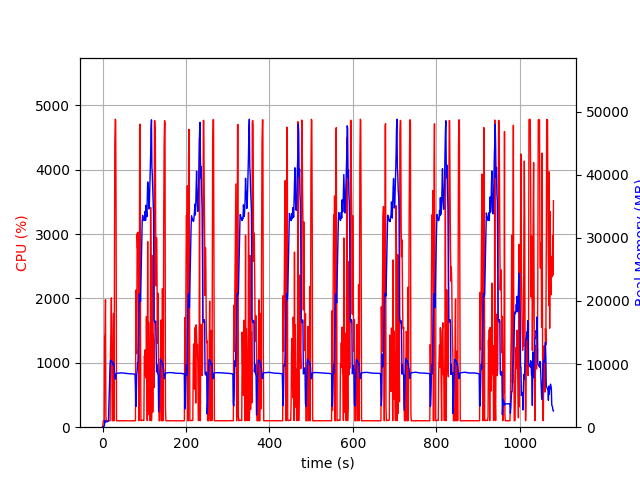

The file beside this chart, header and first rows:
elapsed_time, nproc, cpu, mem_real, mem_virtual
4.00543212890625e-05, 1, 0.0, 12.43, 3192
1.006, 1, 53.7, 31.68, 64.71
2.014, 1, 100.2, 86.89, 125.7
3.021, 1, 99.3, 90.56, 161.7
4.028, 1, 100.3, 150.7, 697.7
5.035, 1, 1384, 525.1, 5369
6.043, 1, 1453, 1087, 7305
7.05, 1, 1980, 820.9, 8841
8.058, 1, 169.6, 886.3, 9929
9.065, 1, 99.3, 886.3, 9929
10.07, 1, 100.3, 886.3, 9929
11.08, 1, 99.4, 886.3, 9929
12.09, 1, 100.2, 886.3, 9929
13.09, 1, 100.2, 886.3, 9929
14.1, 1, 99.3, 1019, 9929
15.11, 1, 100.3, 3159, 25887
16.11, 1, 99.3, 5423, 25887
17.12, 1, 99.3, 7687, 25887
18.13, 1, 101.0, 9961, 25887
19.14, 1, 1185, 10633, 25887
20.15, 1, 1478, 10487, 25887
21.19, 1, 2008, 10296, 25887
22.22, 1, 912.5, 10355, 26007
23.23, 1, 100.0, 10367, 26007
24.24, 1, 100.1, 10380, 26007
25.25, 1, 1228, 9889, 26007
26.31, 1, 1766, 9955, 26007
27.32, 1, 99.1, 10016, 26007
28.33, 1, 1777, 9100, 26007
29.37, 1, 4397, 7665, 26007
30.43, 1, 4783, 7650, 26007
31.48, 1, 4774, 7628, 26007
32.52, 1, 3225, 8510, 27053
33.53, 1, 99.3, 8522, 27053
34.54, 1, 100.3, 8532, 27053
35.54, 1, 99.2, 8548, 27053
36.55, 1, 101.2, 8558, 27053
37.56, 1, 100.2, 8551, 27053
38.57, 1, 100.3, 8567, 27053
39.57, 1, 99.3, 8576, 27053
40.58, 1, 99.3, 8592, 27053
41.59, 1, 101.3, 8587, 27053
42.59, 1, 99.3, 8602, 27053
43.6, 1, 100.3, 8604, 27053
44.61, 1, 100.1, 8619, 27053
45.62, 1, 101.1, 8588, 27053
46.63, 1, 100.1, 8594, 27053
47.64, 1, 100.0, 8598, 27053
48.65, 1, 101.0, 8590, 27053
49.66, 1, 99.1, 8581, 27053
50.67, 1, 101.1, 8551, 27053
51.68, 1, 100.0, 8553, 27053
52.69, 1, 100.1, 8552, 27053
53.69, 1, 100.1, 8568, 27053
54.7, 1, 101.1, 8526, 27053
55.71, 1, 100.1, 8526, 27053
56.72, 1, 100.9, 8512, 27053
57.73, 1, 100.1, 8521, 27053
58.74, 1, 101.1, 8490, 27053
59.75, 1, 100.0, 8505, 27053
... 1,010 more rows
